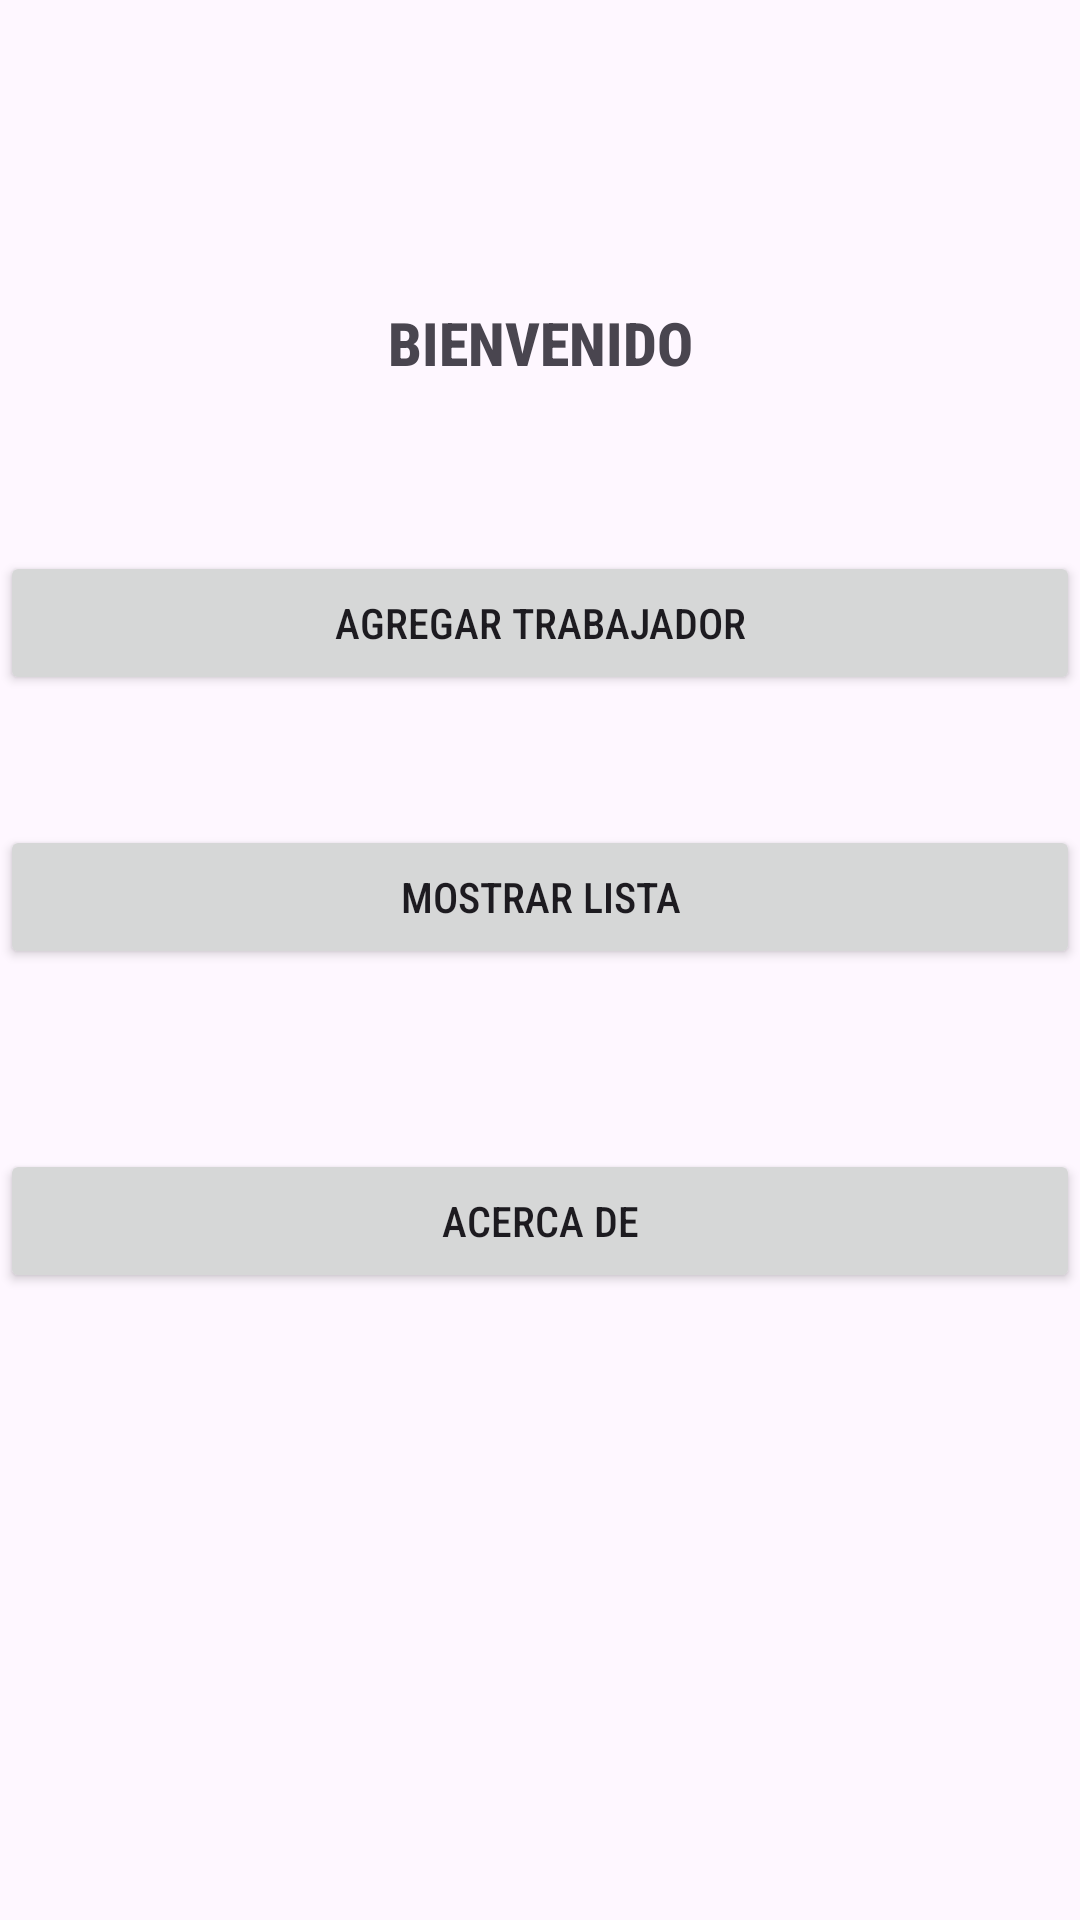

The Android layout XML behind this screen, and the referenced resources:
<!-- AndroidManifest.xml: application theme Theme.ProyectoL -->
<!-- res/layout/activity_main.xml -->
<?xml version="1.0" encoding="utf-8"?>
<androidx.constraintlayout.widget.ConstraintLayout xmlns:android="http://schemas.android.com/apk/res/android"
    xmlns:app="http://schemas.android.com/apk/res-auto"
    xmlns:tools="http://schemas.android.com/tools"
    android:layout_margin="16dp"
    android:layout_width="match_parent"
    android:layout_height="match_parent"
    tools:context=".MainActivity">

    <TextView
        android:id="@+id/textView"
        android:layout_width="match_parent"
        android:layout_height="wrap_content"
        android:text="BIENVENIDO"
        android:textSize="20dp"
        android:textStyle="bold"
        android:fontFamily="sans-serif-condensed-medium"
        android:textAlignment="center"
        app:layout_constraintBottom_toBottomOf="parent"
        app:layout_constraintEnd_toEndOf="parent"
        app:layout_constraintHorizontal_bias="0.0"
        app:layout_constraintStart_toStartOf="parent"
        app:layout_constraintTop_toTopOf="parent"
        app:layout_constraintVertical_bias="0.164" />

    <Button
        android:id="@+id/btnAgregar"
        android:layout_width="match_parent"
        android:layout_height="wrap_content"
        android:layout_marginTop="56dp"
        android:text="Agregar Trabajador"
        android:fontFamily="sans-serif-condensed-medium"
        app:layout_constraintEnd_toEndOf="parent"
        app:layout_constraintStart_toStartOf="parent"
        app:layout_constraintTop_toBottomOf="@+id/textView" />

    <Button
        android:id="@+id/btnMostrar"
        android:layout_width="match_parent"
        android:layout_height="wrap_content"
        android:text="Mostrar Lista"
        android:fontFamily="sans-serif-condensed-medium"
        app:layout_constraintBottom_toBottomOf="parent"
        app:layout_constraintEnd_toEndOf="parent"
        app:layout_constraintStart_toStartOf="parent"
        app:layout_constraintTop_toBottomOf="@+id/btnAgregar"
        app:layout_constraintVertical_bias="0.12" />

    <Button
        android:id="@+id/btnAcercaDe"
        android:layout_width="match_parent"
        android:layout_height="wrap_content"
        android:text="Acerca De"
        android:fontFamily="sans-serif-condensed-medium"
        app:layout_constraintBottom_toBottomOf="parent"
        app:layout_constraintEnd_toEndOf="parent"
        app:layout_constraintStart_toStartOf="parent"
        app:layout_constraintTop_toBottomOf="@+id/btnMostrar"
        app:layout_constraintVertical_bias="0.223" />
</androidx.constraintlayout.widget.ConstraintLayout>
<!-- resources referenced by this layout -->
<resources>
  <style name="Theme.ProyectoL" parent="Base.Theme.ProyectoL" />
  <style name="Base.Theme.ProyectoL" parent="Theme.Material3.DayNight.NoActionBar">
          
          <item name="colorPrimary">@color/primary</item>
          <item name="android:statusBarColor">@color/primary</item>
      </style>
  <color name="primary">#673AB7</color>
</resources>
